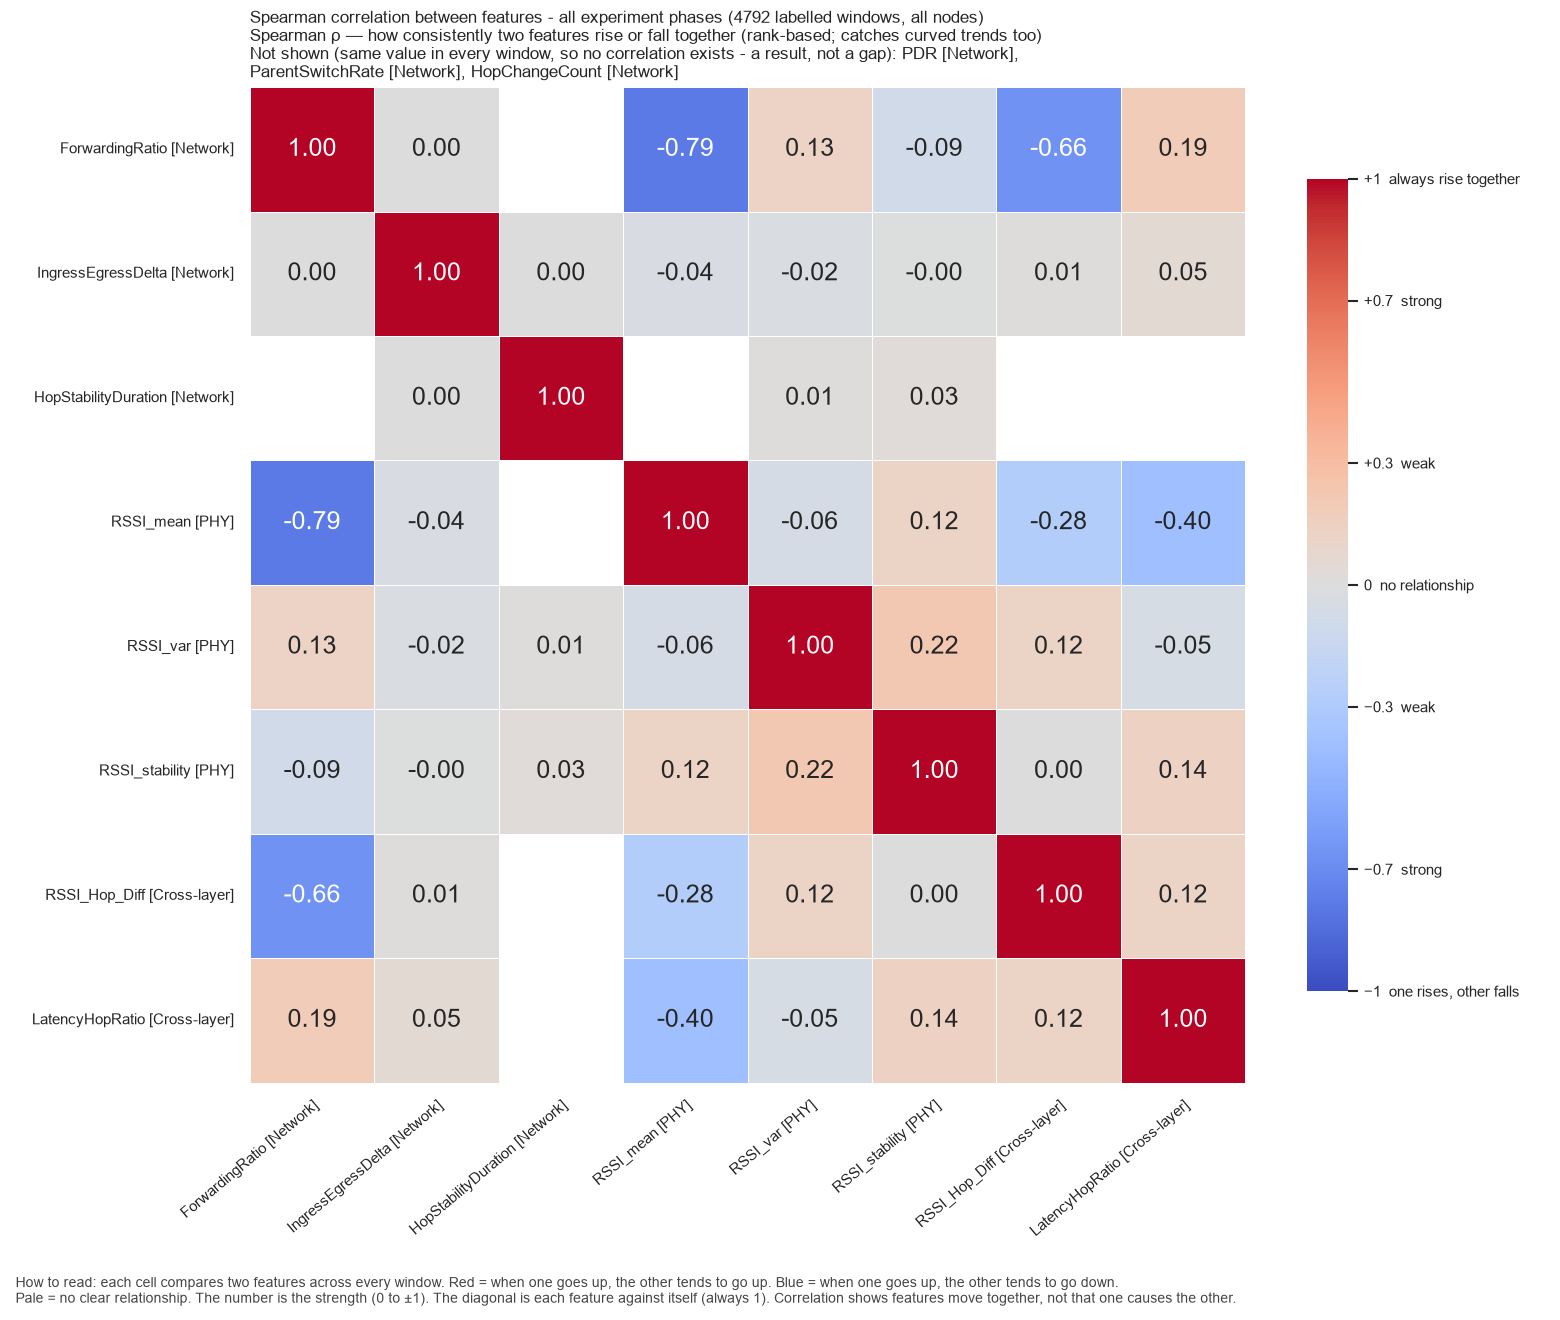

Source data for this figure (header and first rows):
, ForwardingRatio, IngressEgressDelta, HopStabilityDuration, RSSI_mean, RSSI_var, RSSI_stability, RSSI_Hop_Diff, LatencyHopRatio
ForwardingRatio, 1.0, 0.0, , -0.7864, 0.1255, -0.08674, -0.6599, 0.1889
IngressEgressDelta, 0.0, 1.0, 0.0004176, -0.03567, -0.02362, -0.003076, 0.0142, 0.04714
HopStabilityDuration, , 0.0004176, 1.0, , 0.01181, 0.02559, , 
RSSI_mean, -0.7864, -0.03567, , 1.0, -0.05639, 0.1245, -0.2768, -0.3966
RSSI_var, 0.1255, -0.02362, 0.01181, -0.05639, 1.0, 0.2232, 0.1224, -0.0484
RSSI_stability, -0.08674, -0.003076, 0.02559, 0.1245, 0.2232, 1.0, 0.004234, 0.1449
RSSI_Hop_Diff, -0.6599, 0.0142, , -0.2768, 0.1224, 0.004234, 1.0, 0.1212
LatencyHopRatio, 0.1889, 0.04714, , -0.3966, -0.0484, 0.1449, 0.1212, 1.0
